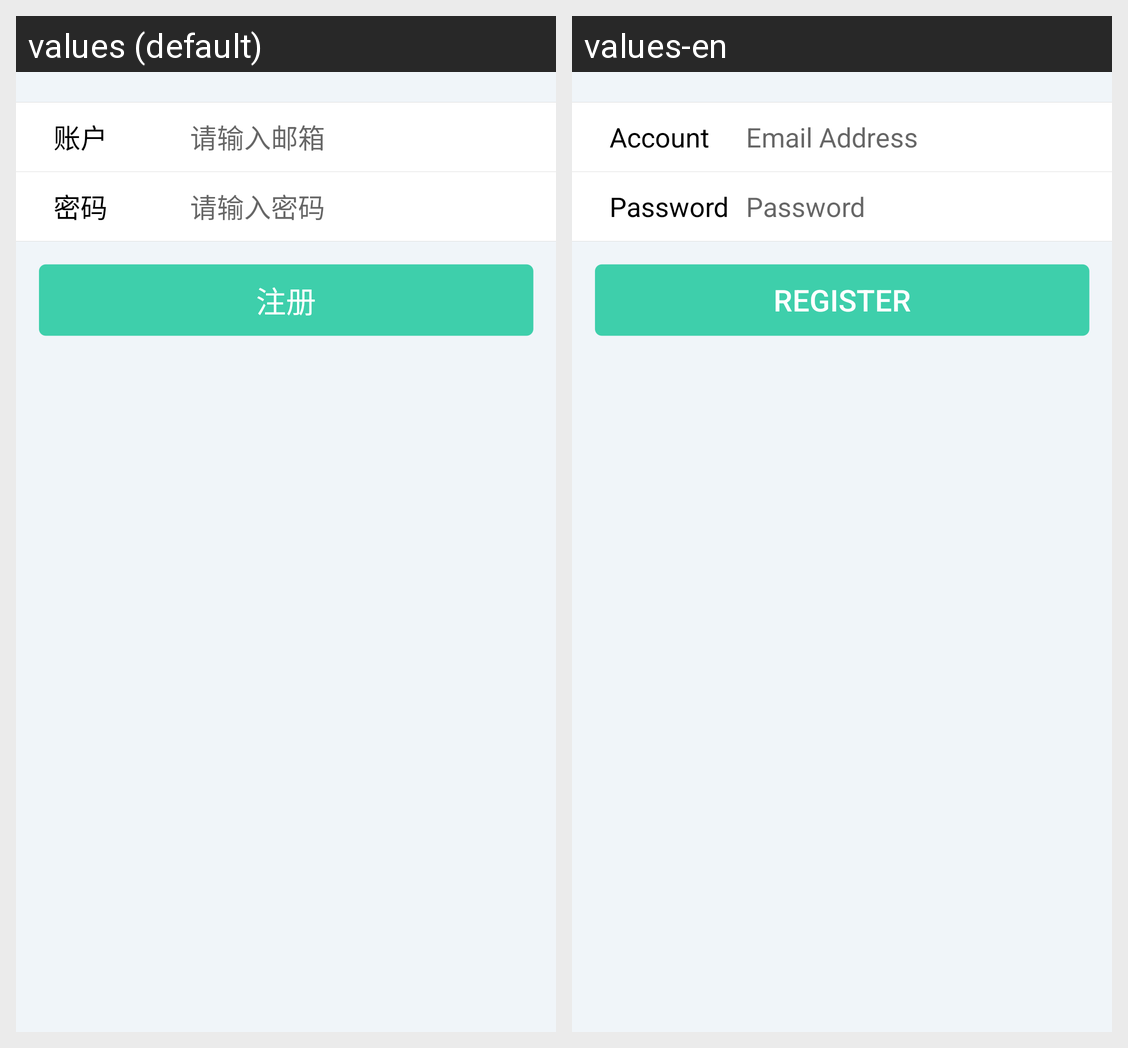

This grid shows one Android layout under two languages. Give, for every string resource on the screen, its name, the default text and each shown locale's text.
Android screen res/layout/layout_register.xml rendered under 2 locales, left to right: values (default), values-en. Device: Nexus 5 (rendered at 1080×1920; each locale shown at half size, 540×960, under a caption strip naming it); theme AppTheme.
Strings drawn on this screen, with the default value and each locale's value (text and hints the layout hard-codes, and strings that could not be matched under every locale, appear in the picture but are not listed):

register_hint_account
  values: 账户
  values-en: Account

register_edit_account
  values: 请输入邮箱
  values-en: Email Address

register_hint_pwd
  values: 密码
  values-en: Password

edit_pwd
  values: 请输入密码
  values-en: Password

register_title_register
  values: 注册
  values-en: Register
